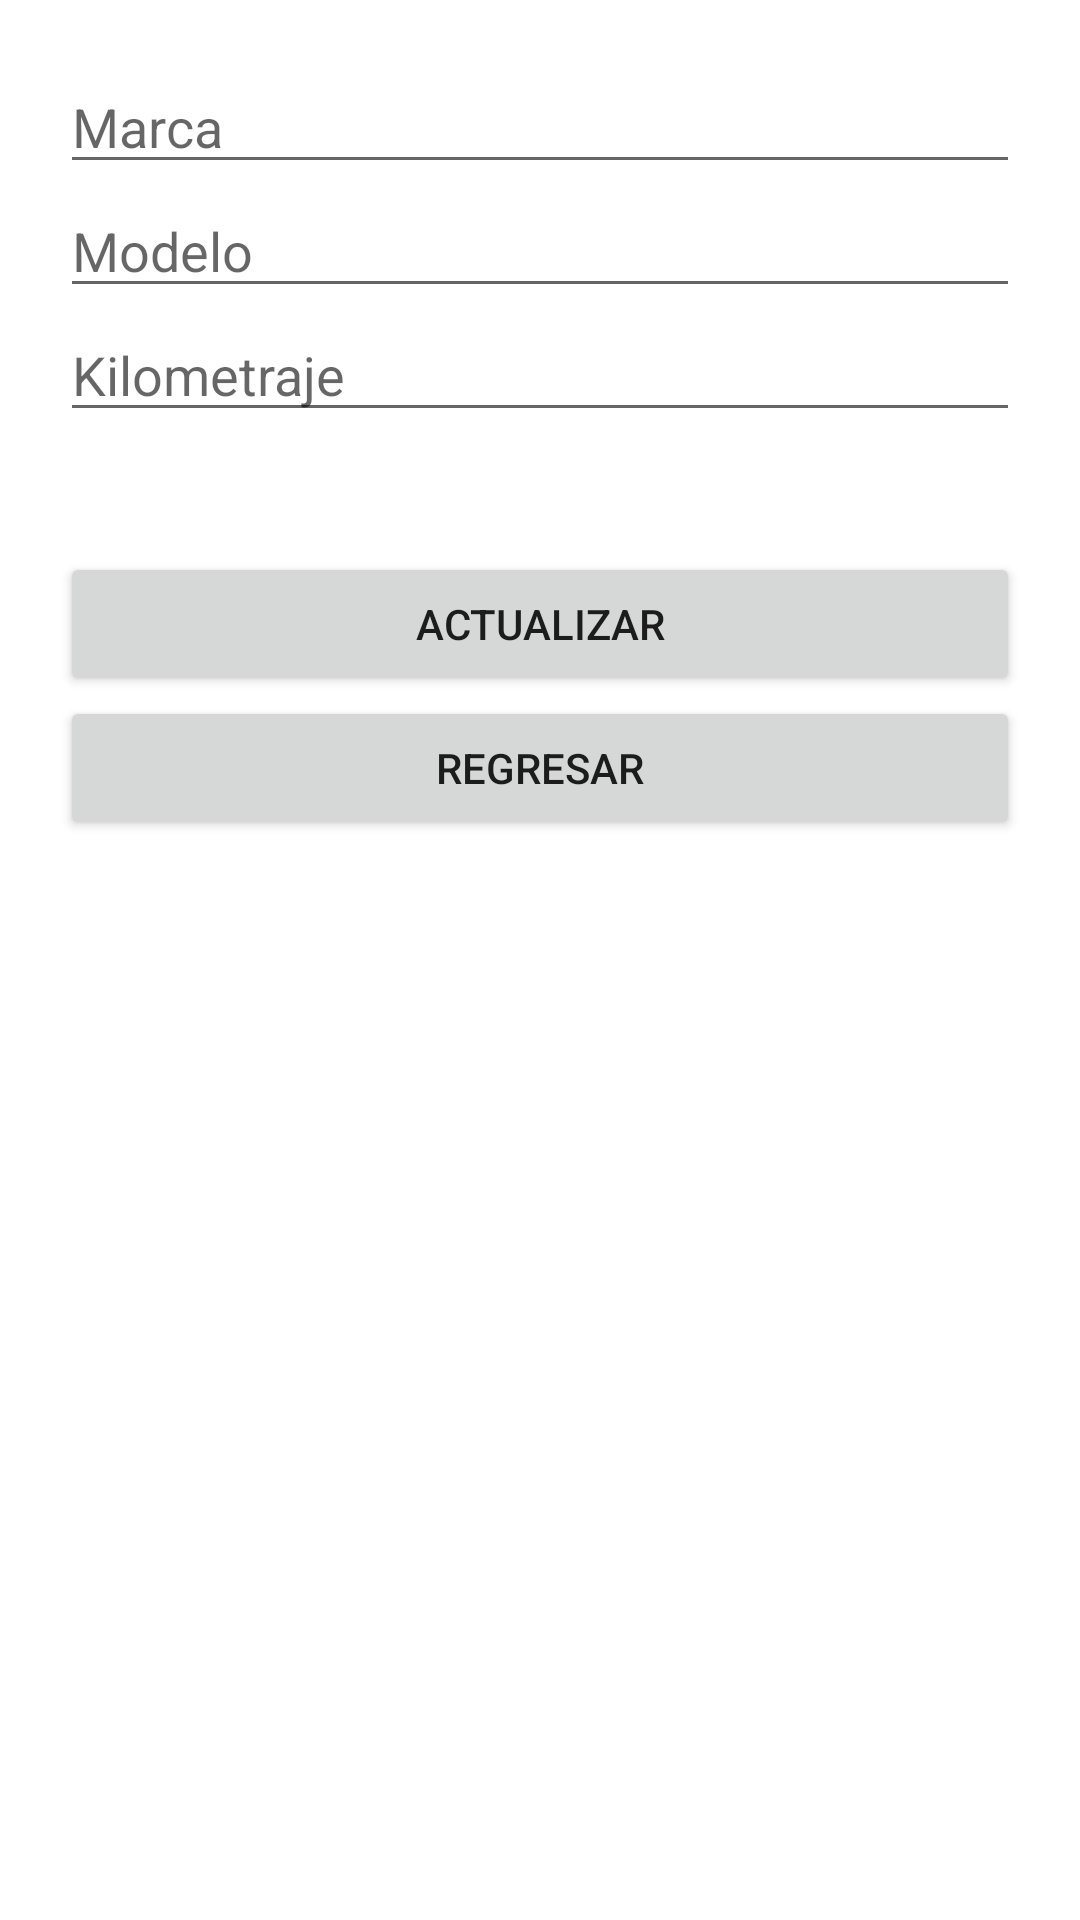

Layout XML and referenced resources for this Android screen:
<!-- AndroidManifest.xml: application theme Theme.LADM_U3_P1_SQLite_RojoAmparo -->
<!-- res/layout/activity_main2.xml -->
<?xml version="1.0" encoding="utf-8"?>
<LinearLayout xmlns:android="http://schemas.android.com/apk/res/android"
    xmlns:app="http://schemas.android.com/apk/res-auto"
    xmlns:tools="http://schemas.android.com/tools"
    android:layout_width="match_parent"
    android:orientation="vertical"
    android:padding="20dp"
    android:layout_height="match_parent"
    tools:context=".MainActivity2">

    <ImageView
        android:id="@+id/imageView2"
        android:layout_width="match_parent"
        android:layout_height="wrap_content"
        app:srcCompat="@drawable/carro" />

    <EditText
        android:layout_width="match_parent"
        android:layout_height="wrap_content"
        android:id="@+id/marca"
        android:hint="Marca"/>


    <EditText
        android:layout_width="match_parent"
        android:layout_height="wrap_content"
        android:id="@+id/modelo"
        android:hint="Modelo"/>

    <EditText
        android:layout_width="match_parent"
        android:layout_height="wrap_content"
        android:id="@+id/km"
        android:hint="Kilometraje"/>

    <Button
        android:layout_width="match_parent"
        android:layout_height="wrap_content"
        android:id="@+id/actualizar"
        android:layout_marginTop="40dp"
        android:text="ACTUALIZAR"/>

    <Button
        android:layout_width="match_parent"
        android:layout_height="wrap_content"
        android:id="@+id/regresar"
        android:text="REGRESAR"/>

</LinearLayout>
<!-- resources referenced by this layout -->
<resources>
  <style name="Theme.LADM_U3_P1_SQLite_RojoAmparo" parent="Theme.MaterialComponents.DayNight.DarkActionBar">
          
          <item name="colorPrimary">@color/purple_500</item>
          <item name="colorPrimaryVariant">@color/purple_700</item>
          <item name="colorOnPrimary">@color/white</item>
          
          <item name="colorSecondary">@color/teal_200</item>
          <item name="colorSecondaryVariant">@color/teal_700</item>
          <item name="colorOnSecondary">@color/black</item>
          
          <item name="android:statusBarColor" tools:targetApi="l">?attr/colorPrimaryVariant</item>
          
      </style>
  <!-- not gathered from this repository: default colours our renderer supplied (Android Studio template values) -->
  <color name="purple_500">#FF6200EE</color>
  <color name="purple_700">#FF3700B3</color>
  <color name="teal_200">#FF03DAC5</color>
  <color name="teal_700">#FF018786</color>
  <color name="black">#FF000000</color>
  <color name="white">#FFFFFFFF</color>
</resources>
